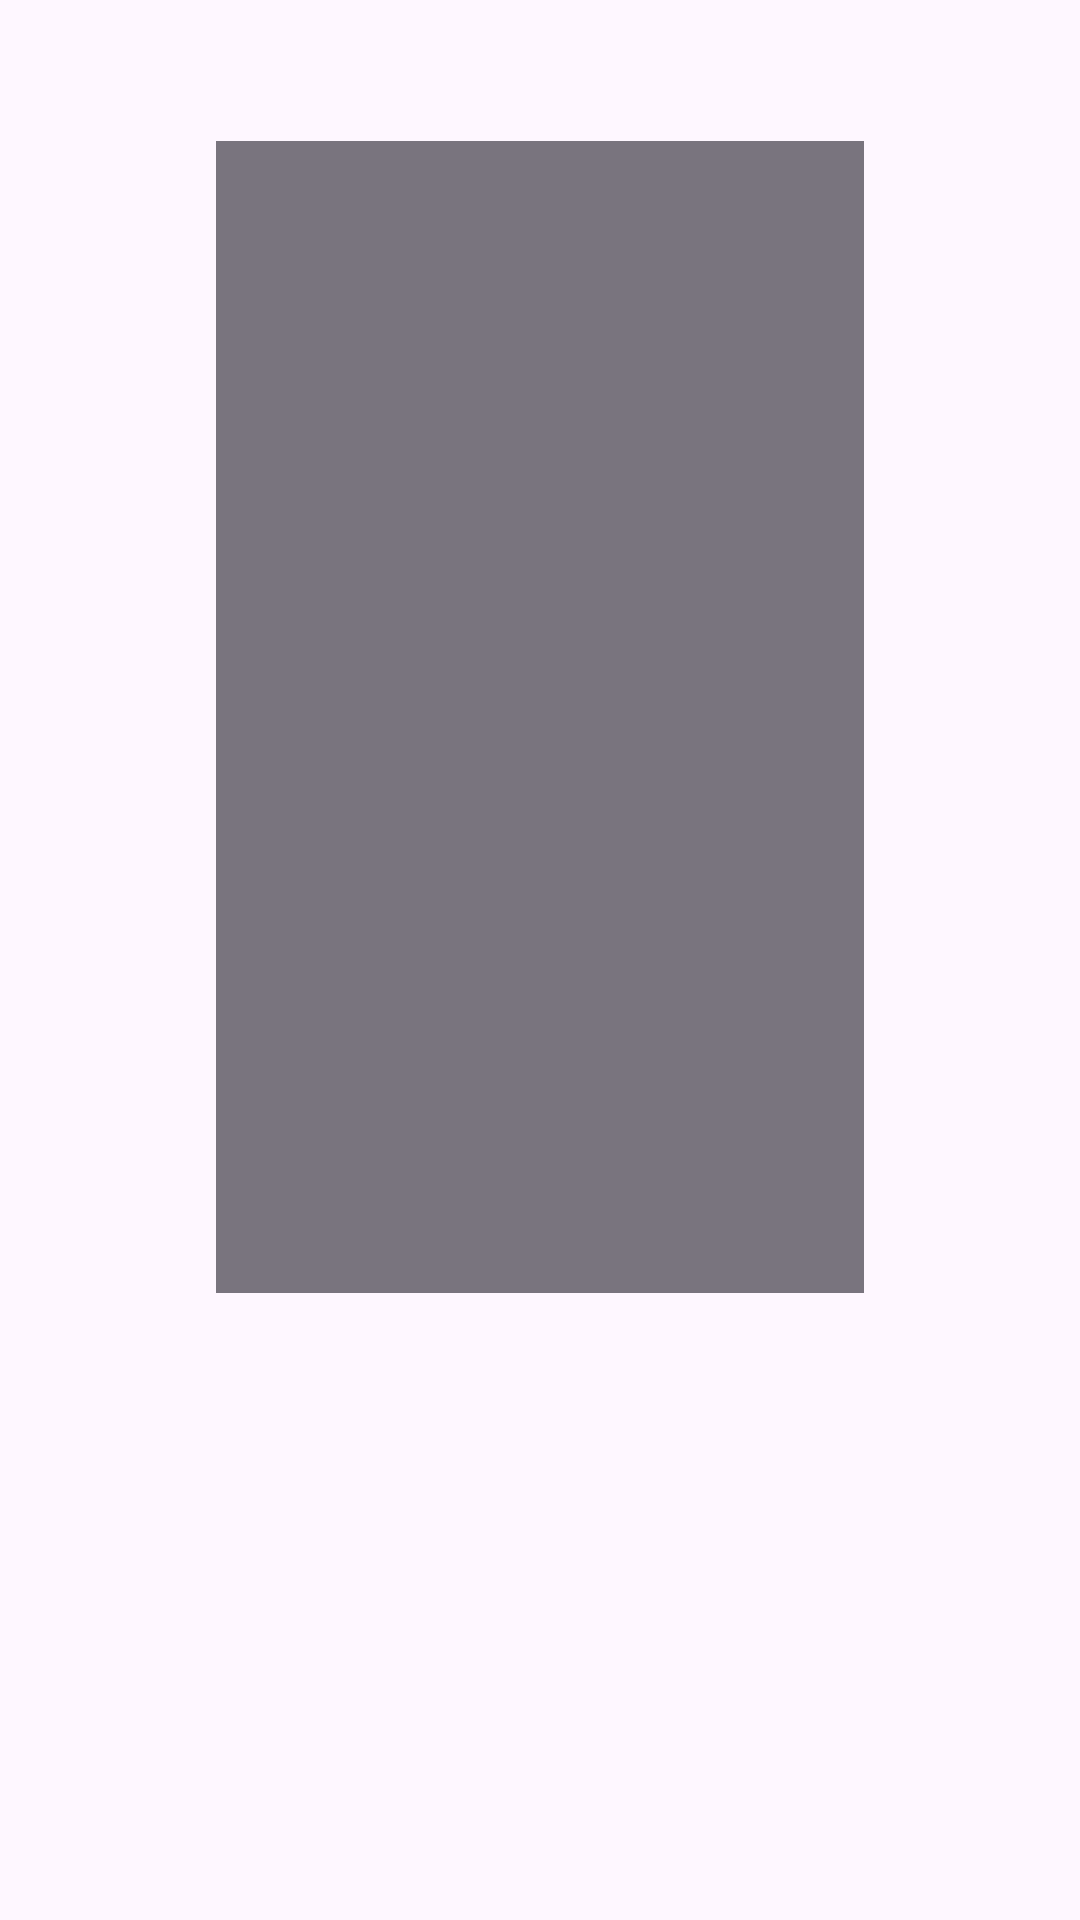

Write the Android layout XML for this screen, with the resource values it uses.
<!-- AndroidManifest.xml: application theme Theme.AADisplay -->
<!-- res/layout/recent_task.xml -->
<?xml version="1.0" encoding="utf-8"?>
<LinearLayout xmlns:android="http://schemas.android.com/apk/res/android"
    xmlns:app="http://schemas.android.com/apk/res-auto"
    xmlns:tools="http://schemas.android.com/tools"
    android:layout_width="match_parent"
    android:layout_height="wrap_content"
    android:orientation="horizontal">

    <androidx.constraintlayout.widget.ConstraintLayout
        android:id="@+id/cl_item"
        android:layout_width="match_parent"
        android:layout_height="wrap_content"
        android:layout_marginTop="10dp"
        android:layout_marginBottom="10dp">

        <ImageView
            android:id="@+id/iv_icon"
            android:layout_width="@dimen/notification_action_icon_size"
            android:layout_height="@dimen/notification_action_icon_size"
            android:scaleType="centerCrop"
            android:layout_marginBottom="5dp"
            app:layout_constraintTop_toTopOf="parent"
            app:layout_constraintStart_toStartOf="@+id/iv_snapshot"
            app:layout_constraintBottom_toTopOf="@+id/iv_snapshot"
            tools:srcCompat="@drawable/ic_round_check_circle_24"/>

        <com.google.android.material.textview.MaterialTextView
            android:id="@+id/tv_name"
            android:layout_width="wrap_content"
            android:layout_height="wrap_content"
            android:layout_marginLeft="10dp"
            android:gravity="center_vertical"
            android:textAppearance="?textAppearanceBodyMedium"
            android:textColor="?colorOnPrimary"
            android:textSize="15sp"
            app:layout_constraintStart_toEndOf="@+id/iv_icon"
            app:layout_constraintTop_toTopOf="parent"
            app:layout_constraintBottom_toBottomOf="@+id/iv_icon"
            tools:text="@string/app_name"/>

        <androidx.appcompat.widget.AppCompatImageView
            android:id="@+id/iv_snapshot"
            android:layout_width="0dp"
            android:layout_height="0dp"
            android:scaleType="centerCrop"
            android:background="?colorOutline"
            app:layout_constraintWidth_percent="0.6"
            app:layout_constraintDimensionRatio="H,9:16"
            app:layout_constraintBottom_toBottomOf="parent"
            app:layout_constraintStart_toStartOf="parent"
            app:layout_constraintEnd_toEndOf="parent" />
    </androidx.constraintlayout.widget.ConstraintLayout>
</LinearLayout>
<!-- resources referenced by this layout -->
<resources>
  <!-- drawable ic_round_check_circle_24 (drawable) -->
  <vector xmlns:android="http://schemas.android.com/apk/res/android"
      android:width="24dp"
      android:height="24dp"
      android:viewportWidth="24"
      android:viewportHeight="24"
      android:tint="?attr/colorControlNormal">
      <path
          android:fillColor="@android:color/white"
          android:pathData="M12,2C6.48,2 2,6.48 2,12s4.48,10 10,10 10,-4.48 10,-10S17.52,2 12,2zM9.29,16.29L5.7,12.7c-0.39,-0.39 -0.39,-1.02 0,-1.41 0.39,-0.39 1.02,-0.39 1.41,0L10,14.17l6.88,-6.88c0.39,-0.39 1.02,-0.39 1.41,0 0.39,0.39 0.39,1.02 0,1.41l-7.59,7.59c-0.38,0.39 -1.02,0.39 -1.41,0z" />
  </vector>
  <string name="app_name">AADisplay</string>
  <style name="Theme.AADisplay" parent="Theme.Material3.DayNight.NoActionBar">
          <item name="android:navigationBarColor">@android:color/transparent</item>
          <item name="android:enforceNavigationBarContrast">false</item>
          <item name="android:windowLightNavigationBar">true</item>
          <item name="android:statusBarColor">@android:color/transparent</item>
          <item name="android:enforceStatusBarContrast">false</item>
          <item name="android:windowLightStatusBar">true</item>
          <item name="preferenceTheme">@style/PreferenceThemeOverlay.Rikka.Material3</item>
          <item name="materialSwitchStyle">@style/Widget.Material3.CompoundButton.MaterialSwitch</item>
      </style>
</resources>
